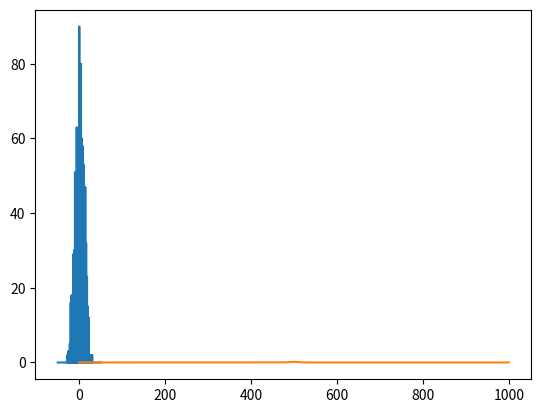

This chart was generated by the following Python code:
import random
import numpy as np
from matplotlib import pyplot as plt
from scipy.stats import norm

h = 1
N = 1000 # partikkeltall

points = np.zeros(N)
xAx = np.linspace(-50,50, N)
tnum = 100
for i in range(N):
    pos = 0
    for t in range(tnum ):
        ran = random.random()
        if ran > 0.5:
            pos += h
        else:
            pos -= h
    points[ int(N/2) + pos * N // tnum] += 1

plt.plot(xAx, points)
mu, std = norm.fit(points)

plt.plot(1/(2 * np.pi * mu) * np.exp(- xAx**2 / (2 * mu **2)))
plt.show()


